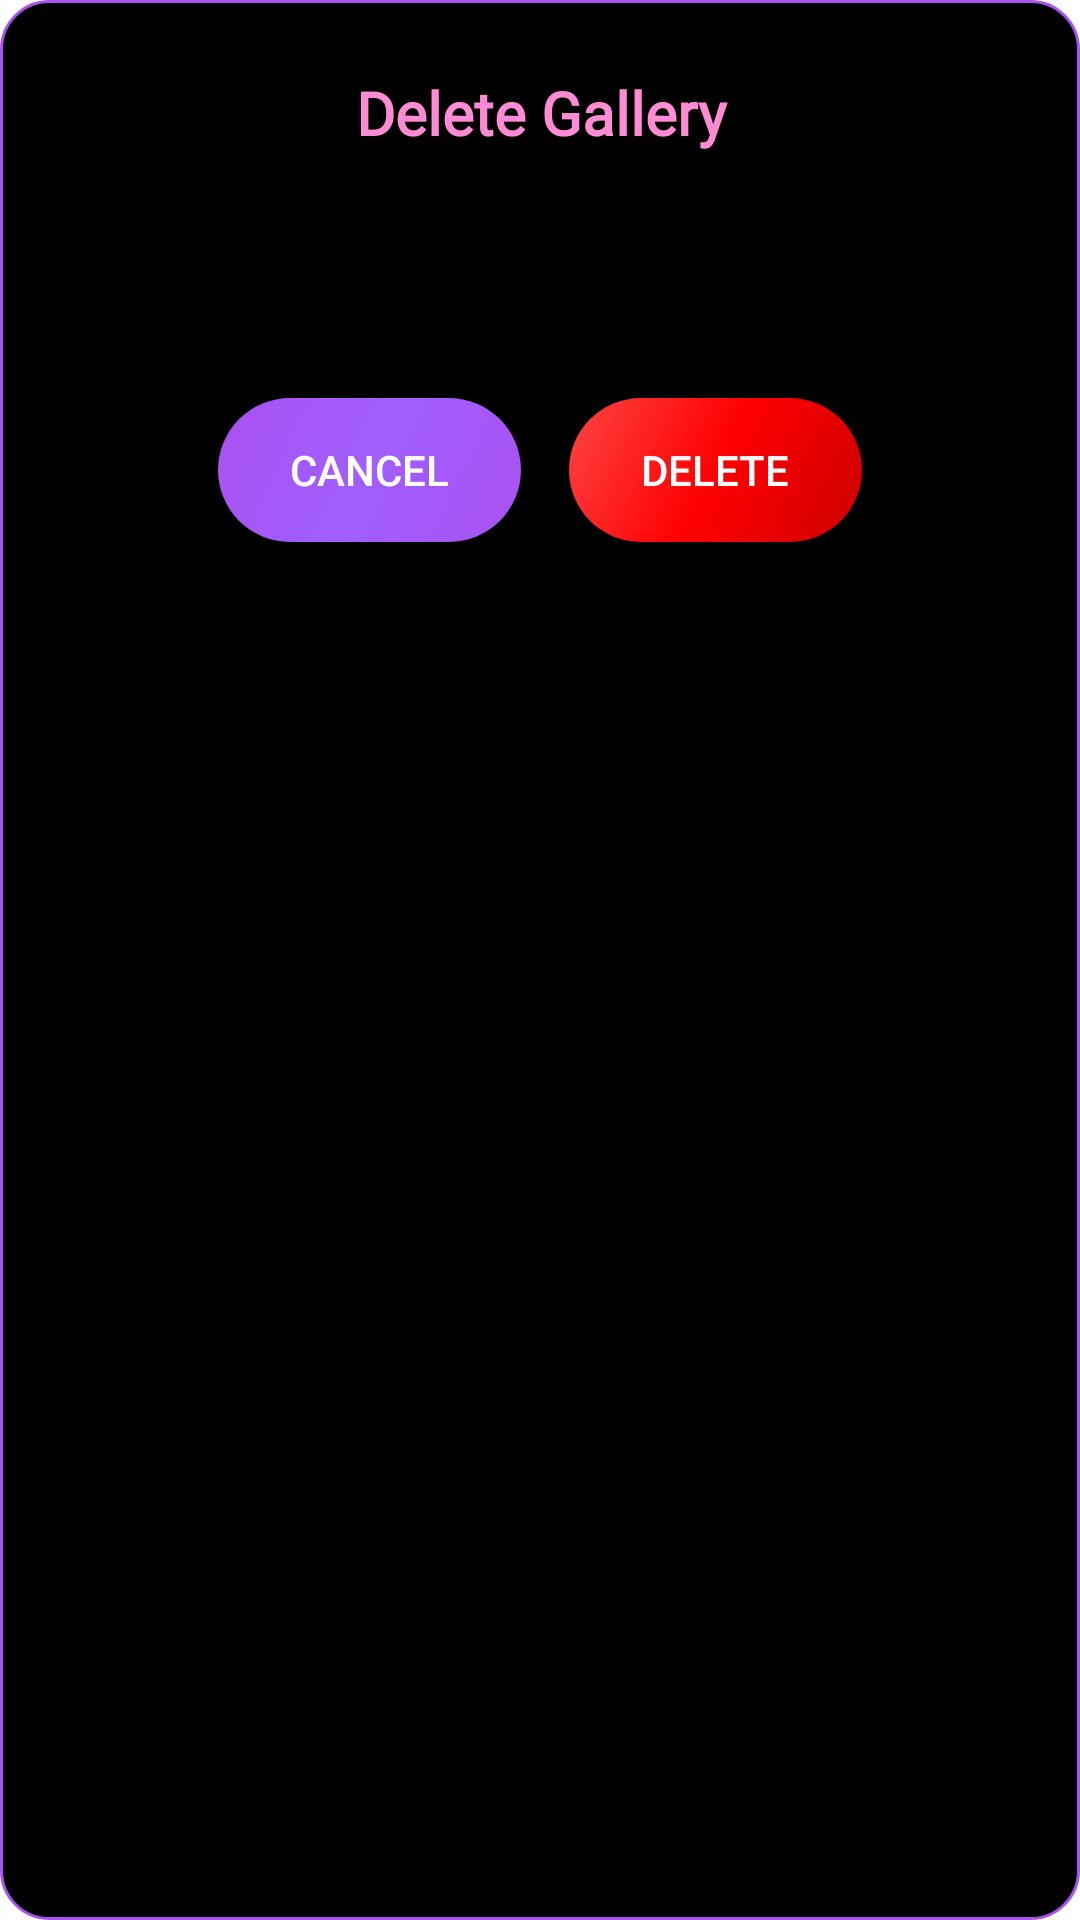

Android layout source for this screen:
<!-- AndroidManifest.xml: application theme Theme.Honeypot -->
<!-- res/layout/dialog_delete_gallery.xml -->
<?xml version="1.0" encoding="utf-8"?>
<LinearLayout xmlns:android="http://schemas.android.com/apk/res/android"
    android:layout_width="match_parent"
    android:layout_height="wrap_content"
    android:background="@drawable/rounded_dialog_background"
    android:orientation="vertical">

    
    <TextView
        android:id="@+id/dialog_title"
        android:layout_width="match_parent"
        android:layout_height="wrap_content"
        android:fontFamily="@font/lora"
        android:gravity="center"
        android:paddingTop="24dp"
        android:paddingBottom="16dp"
        android:text="Delete Gallery"
        android:textColor="@color/neon_hot_pink"
        android:textSize="20sp"
        android:textStyle="bold" />

    
    <TextView
        android:id="@+id/dialog_message"
        android:layout_width="match_parent"
        android:layout_height="wrap_content"
        android:layout_marginStart="24dp"
        android:layout_marginEnd="24dp"
        android:layout_marginBottom="20dp"
        android:textColor="@color/white"
        android:textSize="16sp" />

    
    <LinearLayout
        android:layout_width="match_parent"
        android:layout_height="wrap_content"
        android:gravity="center"
        android:orientation="horizontal"
        android:padding="24dp">

        <Button
            android:id="@+id/btn_delete_gallery_cancel"
            android:layout_width="wrap_content"
            android:layout_height="wrap_content"
            android:layout_marginEnd="16dp"
            android:background="@drawable/oval_button_gradient"
            android:paddingStart="24dp"
            android:paddingTop="8dp"
            android:paddingEnd="24dp"
            android:paddingBottom="8dp"
            android:text="Cancel"
            android:textColor="@color/white" />

        <Button
            android:id="@+id/btn_delete_gallery_confirm"
            android:layout_width="wrap_content"
            android:layout_height="wrap_content"
            android:background="@drawable/delete_button_gradient"
            android:paddingStart="24dp"
            android:paddingTop="8dp"
            android:paddingEnd="24dp"
            android:paddingBottom="8dp"
            android:text="Delete"
            android:textColor="@color/white" />
    </LinearLayout>
</LinearLayout>
<!-- resources referenced by this layout -->
<resources>
  <color name="neon_hot_pink">#FF8BD5</color>
  <color name="white">#FFFFFFFF</color>
  <!-- drawable delete_button_gradient (drawable) -->
  <?xml version="1.0" encoding="utf-8"?>
  <selector xmlns:android="http://schemas.android.com/apk/res/android">
      <item android:state_pressed="true">
          <shape android:shape="rectangle">
              <gradient
                  android:angle="135"
                  android:startColor="#FF4444"
                  android:centerColor="#FF0000"
                  android:endColor="#CC0000"
                  android:type="linear" />
              <corners android:radius="50dp" />
          </shape>
      </item>
      <item>
          <shape android:shape="rectangle">
              <gradient
                  android:angle="135"
                  android:startColor="#CC0000"
                  android:centerColor="#FF0000"
                  android:endColor="#FF4444"
                  android:type="linear" />
              <corners android:radius="50dp" />
          </shape>
      </item>
  </selector>
  <!-- drawable oval_button_gradient (drawable) -->
  <?xml version="1.0" encoding="utf-8"?>
  <selector xmlns:android="http://schemas.android.com/apk/res/android">
      <item android:state_pressed="true">
          <shape android:shape="rectangle">
              <gradient
                  android:angle="135"
                  android:startColor="@color/neon_magenta"
                  android:centerColor="@color/neon_hot_pink"
                  android:endColor="@color/neon_magenta"
                  android:type="linear" />
              <corners android:radius="50dp" />
          </shape>
      </item>
      <item>
          <shape android:shape="rectangle">
              <gradient
                  android:angle="135"
                  android:startColor="@color/neon_purple"
                  android:centerColor="@color/neon_indigo"
                  android:endColor="@color/neon_purple"
                  android:type="linear" />
              <corners android:radius="50dp" />
          </shape>
      </item>
  </selector>
  <!-- drawable rounded_dialog_background (drawable) -->
  <?xml version="1.0" encoding="utf-8"?>
  <shape xmlns:android="http://schemas.android.com/apk/res/android">
      <solid android:color="@color/black" />
      <corners android:radius="16dp" />
      <stroke
          android:width="1dp"
          android:color="@color/neon_purple" />
  </shape>
  <style name="Theme.Honeypot" parent="Theme.MaterialComponents.DayNight.DarkActionBar">
          
          <item name="colorPrimary">@color/neon_hot_pink</item>
          <item name="colorPrimaryVariant">@color/neon_magenta</item>
          <item name="colorOnPrimary">@color/black</item>
          
          <item name="colorSecondary">@color/neon_purple</item>
          <item name="colorSecondaryVariant">@color/neon_violet</item>
          <item name="colorOnSecondary">@color/black</item>
          
          <item name="android:statusBarColor">?attr/colorPrimaryVariant</item>
          
      </style>
  <color name="neon_magenta">#FF47E1</color>
  <color name="neon_purple">#A952F0</color>
  <color name="neon_indigo">#A15EFF</color>
  <color name="black">#FF000000</color>
  <color name="neon_violet">#B347FF</color>
</resources>
